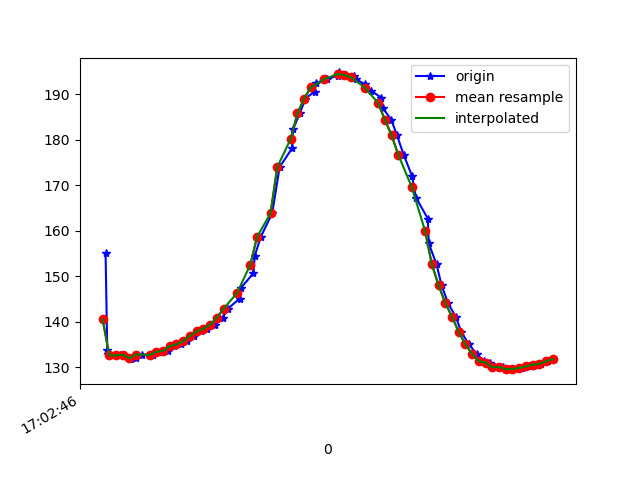

The data file committed next to this chart (first rows):
1618851766709, 1547462582888515, 155.07812, -274.70703, -61.621094
1618851766714, 1547462601262340, 133.8, -267.6, -56.05
1618851766716, 1547462620826496, 133, -267.4, -56.25
1618851766735, 1547462639505534, 132.6, -267.8, -56.05
1618851766751, 1547462658581349, 132.6, -267.9, -55.37
1618851766762, 1547462677779249, 132.8, -267.7, -55.86
1618851766785, 1547462696855064, 131.8, -267.4, -54.88
1618851766799, 1547462715900358, 132.1, -268, -54.88
1618851766818, 1547462734915130, 132.8, -267.9, -55.08
1618851766849, 1547462754296158, 132.7, -267.4, -54.39
1618851766866, 1547462773280409, 133.3, -268.2, -55.18
1618851766879, 1547462792447788, 133.5, -268.3, -56.15
1618851766894, 1547462811462560, 133.6, -267.8, -56.25
1618851766914, 1547462830507854, 134.7, -268.7, -56.93
1618851766933, 1547462849583669, 135.1, -268.5, -57.23
1618851766952, 1547462868628962, 135.7, -268.2, -56.25
1618851766971, 1547462887704777, 136.9, -268.1, -56.93
1618851766994, 1547462906750071, 137.9, -267.7, -57.23
1618851767011, 1547462925825886, 138.5, -267.9, -57.23
1618851767035, 1547462944871179, 139.4, -266.9, -57.52
1618851767058, 1547462964221686, 140.9, -266.7, -56.93
1618851767073, 1547462983724799, 142.9, -265.2, -57.13
1618851767108, 1547463002831135, 145.1, -264.9, -56.45
1618851767112, 1547463022029036, 147.5, -263.7, -56.25
1618851767149, 1547463040921723, 150.7, -263.1, -56.05
1618851767153, 1547463059997538, 154.5, -262.5, -55.76
1618851767171, 1547463079103874, 158.7, -263.6, -56.93
1618851767205, 1547463117194461, 163.9, -264.7, -56.45
1618851767227, 1547463136239755, 174, -266, -54.69
1618851767264, 1547463155376612, 178.1, -266.8, -53.03
1618851767267, 1547463174482948, 182.3, -267.7, -51.76
1618851767287, 1547463193955540, 185.8, -268.7, -49.61
1618851767304, 1547463212970313, 189.1, -268.6, -46.78
1618851767331, 1547463232107170, 190.6, -267.9, -43.65
1618851767335, 1547463251274549, 192.5, -268.5, -41.8
1618851767367, 1547463270380885, 193.4, -268, -39.45
1618851767401, 1547463289578785, 194.1, -266.5, -37.4
1618851767404, 1547463308654600, 194.8, -265.8, -36.72
1618851767420, 1547463327699894, 194.2, -265.7, -36.91
1618851767449, 1547463347386135, 194.1, -265.4, -37.6
1618851767453, 1547463366217779, 193.4, -265.1, -38.18
1618851767482, 1547463385385158, 192.2, -265.4, -39.45
1618851767499, 1547463404491494, 190.8, -264.6, -41.11
1618851767530, 1547463423658873, 189.3, -264.8, -42.97
1618851767534, 1547463443039901, 187, -264.6, -45.02
1618851767559, 1547463462207280, 184.5, -263.8, -47.46
1618851767576, 1547463481435701, 181.1, -263.5, -49.22
1618851767596, 1547463501060900, 176.8, -262.8, -51.76
1618851767621, 1547463520258800, 172.1, -262.7, -52.73
1618851767633, 1547463539273572, 167.3, -261.9, -54.69
1618851767668, 1547463558501994, 162.7, -262.1, -55.47
1618851767671, 1547463578157713, 157.2, -262.2, -55.08
1618851767694, 1547463597392379, 152.6, -261.5, -55.18
1618851767709, 1547463616590279, 148, -262.2, -55.37
1618851767728, 1547463635818700, 144.1, -261.4, -53.71
1618851767751, 1547463655108164, 141.1, -261.7, -52.73
1618851767768, 1547463674061894, 137.8, -262.2, -51.56
1618851767790, 1547463693046145, 135.1, -262.7, -51.66
1618851767814, 1547463712305088, 132.9, -263.1, -51.17
1618851767835, 1547463731502988, 131.3, -264.4, -49.61
1618851767854, 1547463754149795, 131.1, -263.7, -49.51
... 10 more rows
